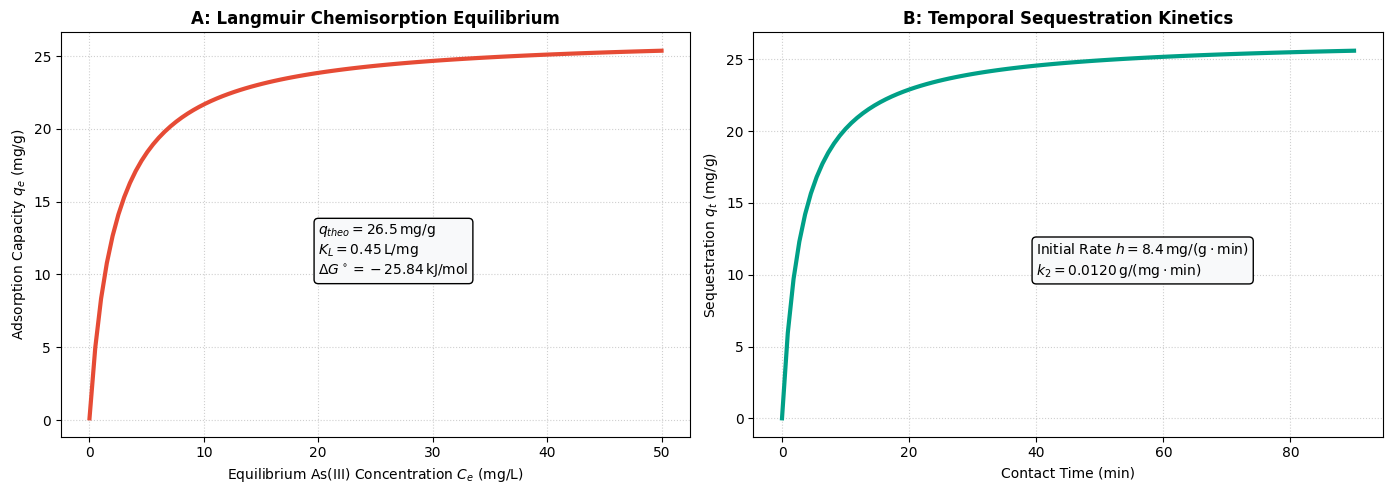

Write the Python code that produced this figure.

import numpy as np
import matplotlib.pyplot as plt

plt.rcParams['figure.dpi'] = 300
plt.rcParams['font.family'] = 'Arial'

def plot_physics():
    fig, axes = plt.subplots(1, 2, figsize=(14, 5))
    
    # --- Figure 4A: Langmuir Isotherm ---
    q_theo = 26.5  # mg/g 
    KL = 0.45      # L/mg 
    delta_G = -25.84 # kJ/mol
    
    Ce = np.linspace(0.01, 50, 100)
    qe = (q_theo * KL * Ce) / (1.0 + KL * Ce)
    
    axes[0].plot(Ce, qe, color='#E64B35', lw=3)
    axes[0].set_title("A: Langmuir Chemisorption Equilibrium", fontweight='bold')
    axes[0].set_xlabel("Equilibrium As(III) Concentration $C_e$ (mg/L)")
    axes[0].set_ylabel("Adsorption Capacity $q_e$ (mg/g)")
    axes[0].text(20, 10, f"$q_{{theo}} = {q_theo}\\,\\mathrm{{mg/g}}$\n$K_L = {KL}\\,\\mathrm{{L/mg}}$\n$\\Delta G^\\circ = {delta_G}\\,\\mathrm{{kJ/mol}}$", 
                 bbox=dict(boxstyle="round", facecolor="#F8F9FA", edgecolor="black"))
    axes[0].grid(True, linestyle=':', alpha=0.6)

    # --- Figure 4B: Pseudo-Second-Order Kinetics ---
    time = np.linspace(0, 90, 100)
    k2 = 0.0120    # g/mg*min
    h = k2 * (q_theo**2) # 8.4 mg/g*min
    
    qt = (k2 * (q_theo**2) * time) / (1.0 + k2 * q_theo * time)
    
    axes[1].plot(time, qt, color='#00A087', lw=3)
    axes[1].set_title("B: Temporal Sequestration Kinetics", fontweight='bold')
    axes[1].set_xlabel("Contact Time (min)")
    axes[1].set_ylabel("Sequestration $q_t$ (mg/g)")
    axes[1].text(40, 10, f"Initial Rate $h = {h:.1f}\\,\\mathrm{{mg/(g\\cdot min)}}$\n$k_2 = {k2:.4f}\\,\\mathrm{{g/(mg\\cdot min)}}$", 
                 bbox=dict(boxstyle="round", facecolor="#F8F9FA", edgecolor="black"))
    axes[1].grid(True, linestyle=':', alpha=0.6)

    plt.tight_layout()
    plt.savefig("Figure_4_Sorption_Mechanics.tiff", dpi=300)

if __name__ == "__main__":
    plot_physics()
